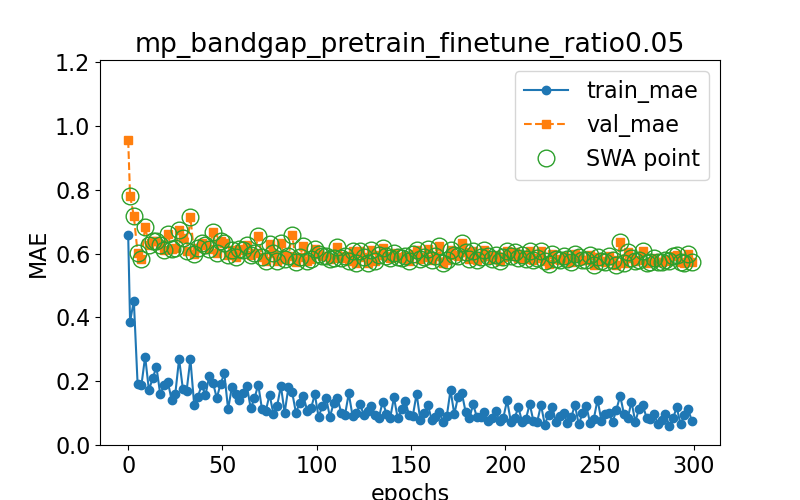

The table this chart was drawn from, first rows:
epoch, train loss, val loss, swa
0.0, 0.6593, 0.9562, n
1.0, 0.3871, 0.7825, y
3.0, 0.4526, 0.7177, y
5.0, 0.1908, 0.6025, y
7.0, 0.187, 0.5837, y
9.0, 0.2773, 0.6854, y
11.0, 0.1721, 0.6269, y
13.0, 0.2095, 0.6412, y
15.0, 0.2447, 0.6399, y
17.0, 0.1586, 0.6268, y
19.0, 0.1877, 0.6129, y
21.0, 0.1991, 0.6621, y
23.0, 0.1425, 0.6149, y
25.0, 0.1607, 0.6174, y
27.0, 0.2698, 0.6758, y
29.0, 0.1764, 0.6479, y
31.0, 0.1704, 0.6088, y
33.0, 0.2697, 0.7151, y
35.0, 0.1262, 0.5993, y
37.0, 0.1515, 0.6188, y
39.0, 0.1887, 0.6346, y
41.0, 0.1563, 0.6286, y
43.0, 0.2165, 0.615, y
45.0, 0.1951, 0.6684, y
47.0, 0.147, 0.6017, y
49.0, 0.1915, 0.6409, y
51.0, 0.2245, 0.6339, y
53.0, 0.1122, 0.5961, y
55.0, 0.1811, 0.611, y
57.0, 0.1607, 0.5908, y
59.0, 0.1396, 0.6154, y
61.0, 0.1628, 0.6114, y
63.0, 0.1844, 0.6265, y
65.0, 0.1149, 0.5955, y
67.0, 0.1465, 0.6014, y
69.0, 0.1892, 0.6559, y
71.0, 0.1117, 0.5897, y
73.0, 0.1067, 0.5766, y
75.0, 0.1583, 0.6299, y
77.0, 0.09857, 0.6025, y
79.0, 0.1217, 0.5773, y
81.0, 0.1854, 0.6348, y
83.0, 0.1008, 0.5839, y
85.0, 0.1812, 0.5921, y
87.0, 0.1649, 0.6595, y
89.0, 0.1007, 0.5732, y
91.0, 0.1331, 0.5912, y
93.0, 0.1523, 0.6256, y
95.0, 0.1069, 0.5757, y
97.0, 0.1147, 0.5823, y
99.0, 0.1592, 0.6159, y
101.0, 0.08796, 0.6005, y
103.0, 0.1219, 0.5923, y
105.0, 0.148, 0.5921, y
107.0, 0.08798, 0.582, y
109.0, 0.1316, 0.588, y
111.0, 0.1481, 0.6212, y
113.0, 0.1011, 0.5863, y
115.0, 0.09339, 0.5917, y
117.0, 0.1618, 0.5769, y
... 91 more rows
